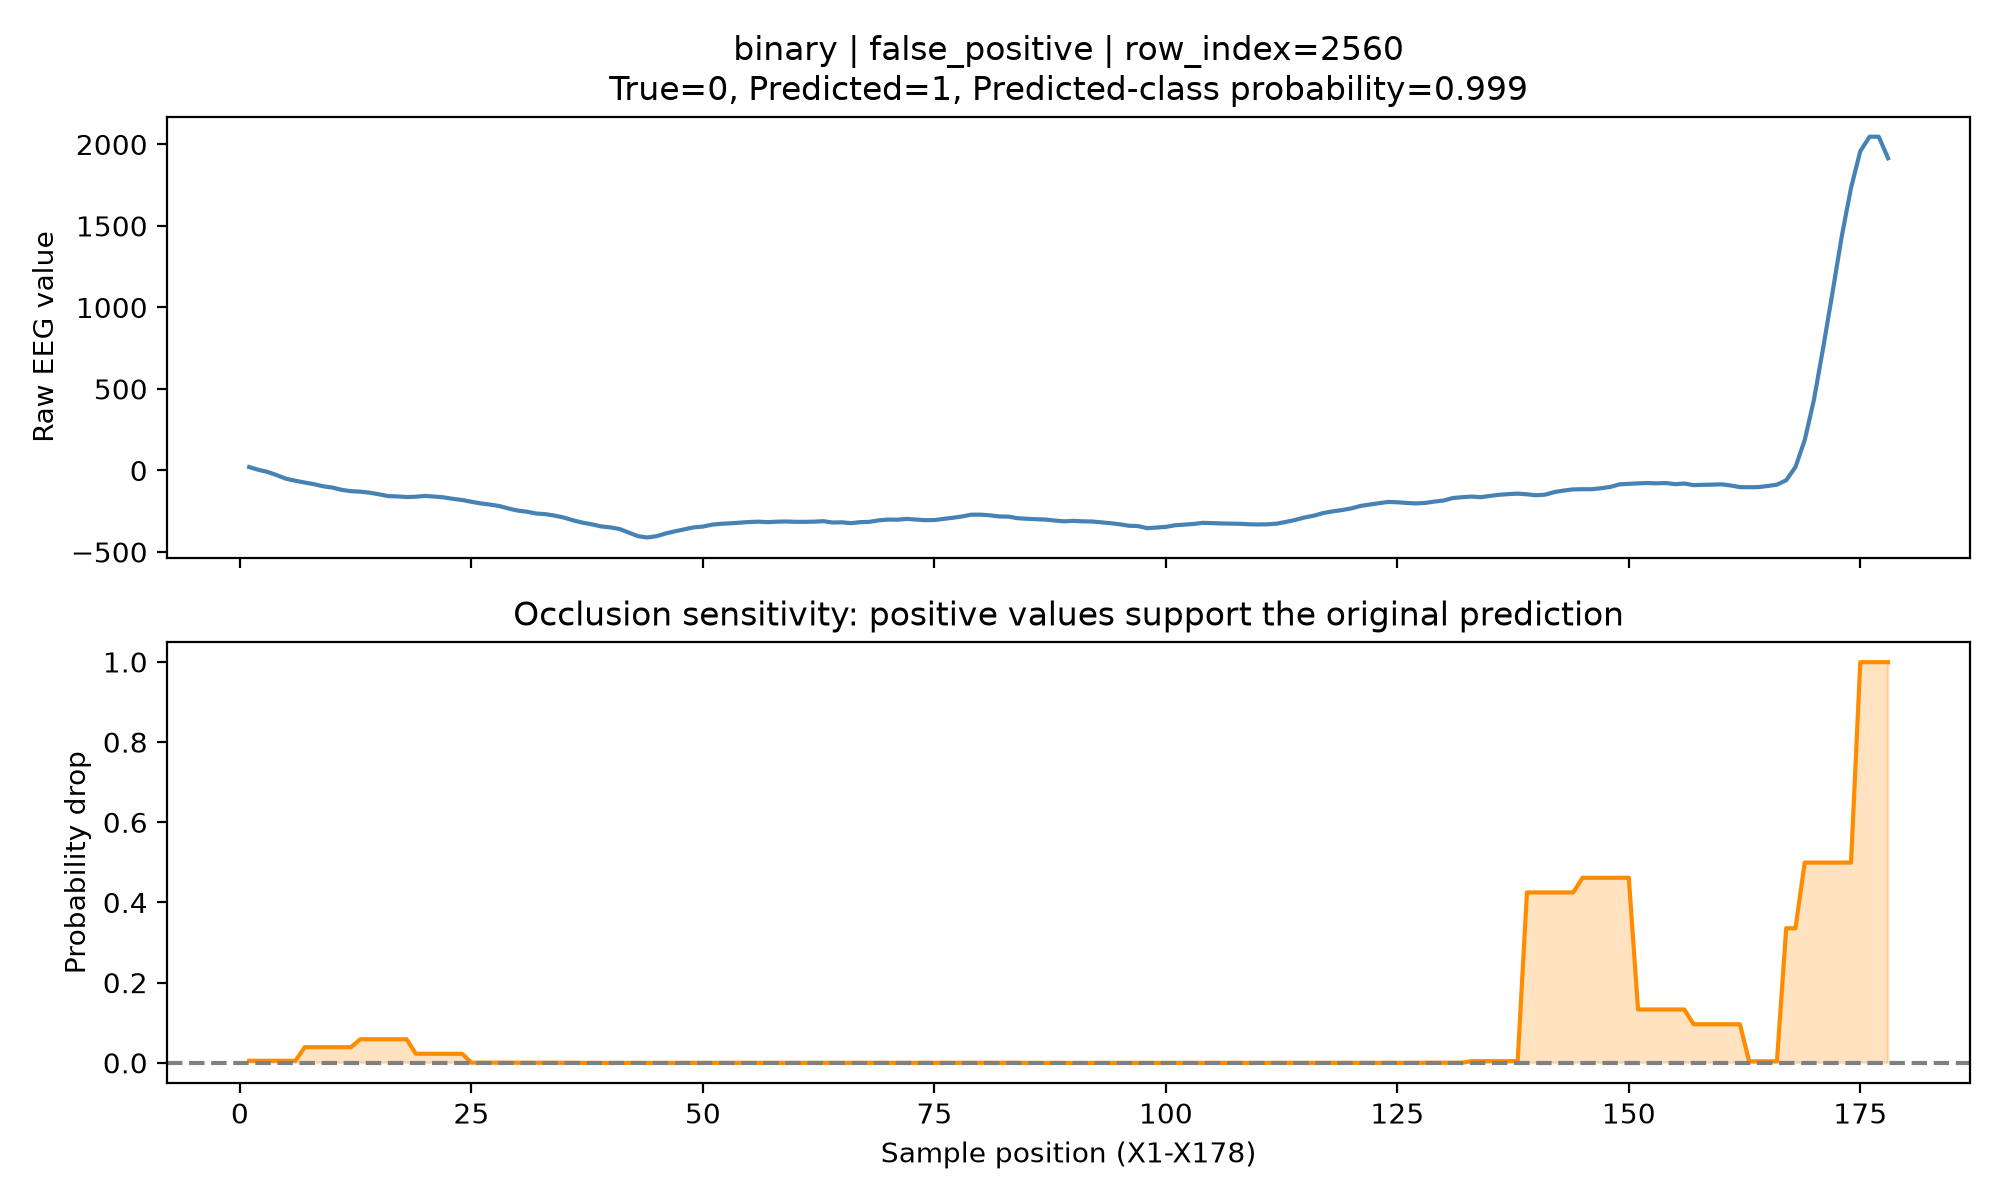

Source data for this figure (header and first rows):
sample_position, raw_eeg, occlusion_importance
1, 21.0, 0.005068
2, 4.0, 0.005068
3, -9.0, 0.005068
4, -29.0, 0.005068
5, -51.0, 0.005068
6, -63.0, 0.005068
7, -74.0, 0.0389
8, -84.0, 0.0389
9, -97.0, 0.0389
10, -105.0, 0.0389
11, -119.0, 0.0389
12, -127.0, 0.0389
13, -130.0, 0.05874
14, -136.0, 0.05874
15, -146.0, 0.05874
16, -157.0, 0.05874
17, -159.0, 0.05874
18, -163.0, 0.05874
19, -161.0, 0.02248
20, -156.0, 0.02248
21, -160.0, 0.02248
22, -165.0, 0.02248
23, -174.0, 0.02248
24, -181.0, 0.02248
25, -192.0, 0.0003274
26, -202.0, 0.0003274
27, -209.0, 0.0003274
28, -218.0, 0.0003274
29, -233.0, 0.0003274
30, -246.0, 0.0003274
31, -253.0, 6.666779518127441e-05
32, -264.0, 6.666779518127441e-05
33, -268.0, 6.666779518127441e-05
34, -277.0, 6.666779518127441e-05
35, -289.0, 6.666779518127441e-05
36, -306.0, 6.666779518127441e-05
37, -320.0, -0.0002816
38, -330.0, -0.0002816
39, -343.0, -0.0002816
40, -349.0, -0.0002816
41, -359.0, -0.0002816
42, -381.0, -0.0002816
43, -403.0, -0.000302
44, -411.0, -0.000302
45, -403.0, -0.000302
46, -386.0, -0.000302
47, -373.0, -0.000302
48, -361.0, -0.000302
49, -349.0, -0.0003075
50, -344.0, -0.0003075
51, -332.0, -0.0003075
52, -327.0, -0.0003075
53, -324.0, -0.0003075
54, -320.0, -0.0003075
55, -316.0, -0.0003341
56, -314.0, -0.0003341
57, -317.0, -0.0003341
58, -314.0, -0.0003341
59, -313.0, -0.0003341
60, -315.0, -0.0003341
... 118 more rows
